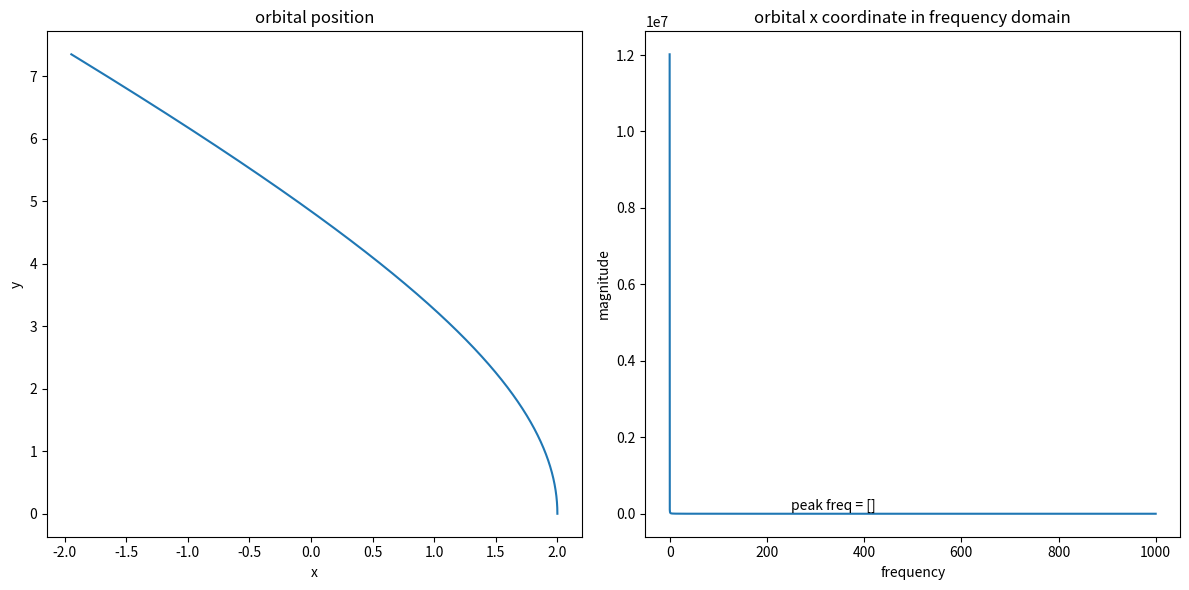

Recreate this plot in Python.
# Jason French 1.15.24

import numpy as np
from scipy.integrate import odeint
import scipy as sci
import matplotlib.pyplot as plt
import statistics as stat



# Constants
G = 1

# Parameters
m0 = 1000000     # Large mass (sun)
m1 = 1          # small mass (planet)
m2 = 1

# Initial Values
x0 = 0         
y0 = 0         
x1 = 1        
y1 = 0      
x2 = 2
y2 = 0 
vx0 = 0        
vy0 = 0        
vx1 = 0        
#vy1 = np.sqrt(G*m1) * 0.9         # eliptical
#vy1 = np.sqrt(G*m1) * 1         # circular
vy1 = np.sqrt(G*m1) * 1        # eliptical
#vy1 = np.sqrt(G*m1) * np.sqrt(2)    # parabolic 
# vy1 = np.sqrt(G*m1) * np.sqrt(2) * 1.1   # hyperbolic
vx2 = 0
vy2 = np.sqrt(G*m1) * 1.1         # eliptical


def dSdt(IVP, t, G, M): 
    
    x, y, vx, vy = IVP

    r = np.sqrt(x**2 + y**2)

    ax = -G * M * x / r**3
    ay = -G * M * y / r**3

    return [vx, vy, ax, ay]

t_max = 10
samples_per_time = 50000

t = np.linspace(0, t_max, samples_per_time*t_max)

solution = odeint(dSdt, [x2, y2, vx2, vy2], t, args=(G, m1))

x = solution[:, 0]     # select all x values
y = solution[:, 1]     # select all y values

c = np.cos(200*2*np.pi*t)

plt.figure(figsize=(12,6))

plt.subplot(1,2,1)
plt.plot(x,y)
plt.xlabel('x')
plt.ylabel('y')
plt.title('orbital position')

array = np.zeros(len(x))
for i in range(len(x)-1):
    array[i] = (t[i+1]-t[i])*(x[i+1]+x[i])

x_avg = (1/2*t_max)*np.sum(array)

x = x - x_avg
x_hat = np.fft.rfft(x)
freq = np.fft.rfftfreq(len(t), 1/samples_per_time)

F_upper = 10000
height = 200

peaks, properties = sci.signal.find_peaks(np.abs(x_hat[:F_upper]), height = height)

plt.subplot(1,2,2)
plt.plot(freq[:F_upper],np.abs(x_hat[:F_upper]))
plt.scatter(freq[peaks], np.abs(x_hat[peaks]), c='orange')
plt.text(x=250, y=100000, s=f'peak freq = {freq[peaks]}')
plt.xlabel('frequency')
plt.ylabel('magnitude')
plt.title('orbital x coordinate in frequency domain')
plt.tight_layout()
plt.show()
